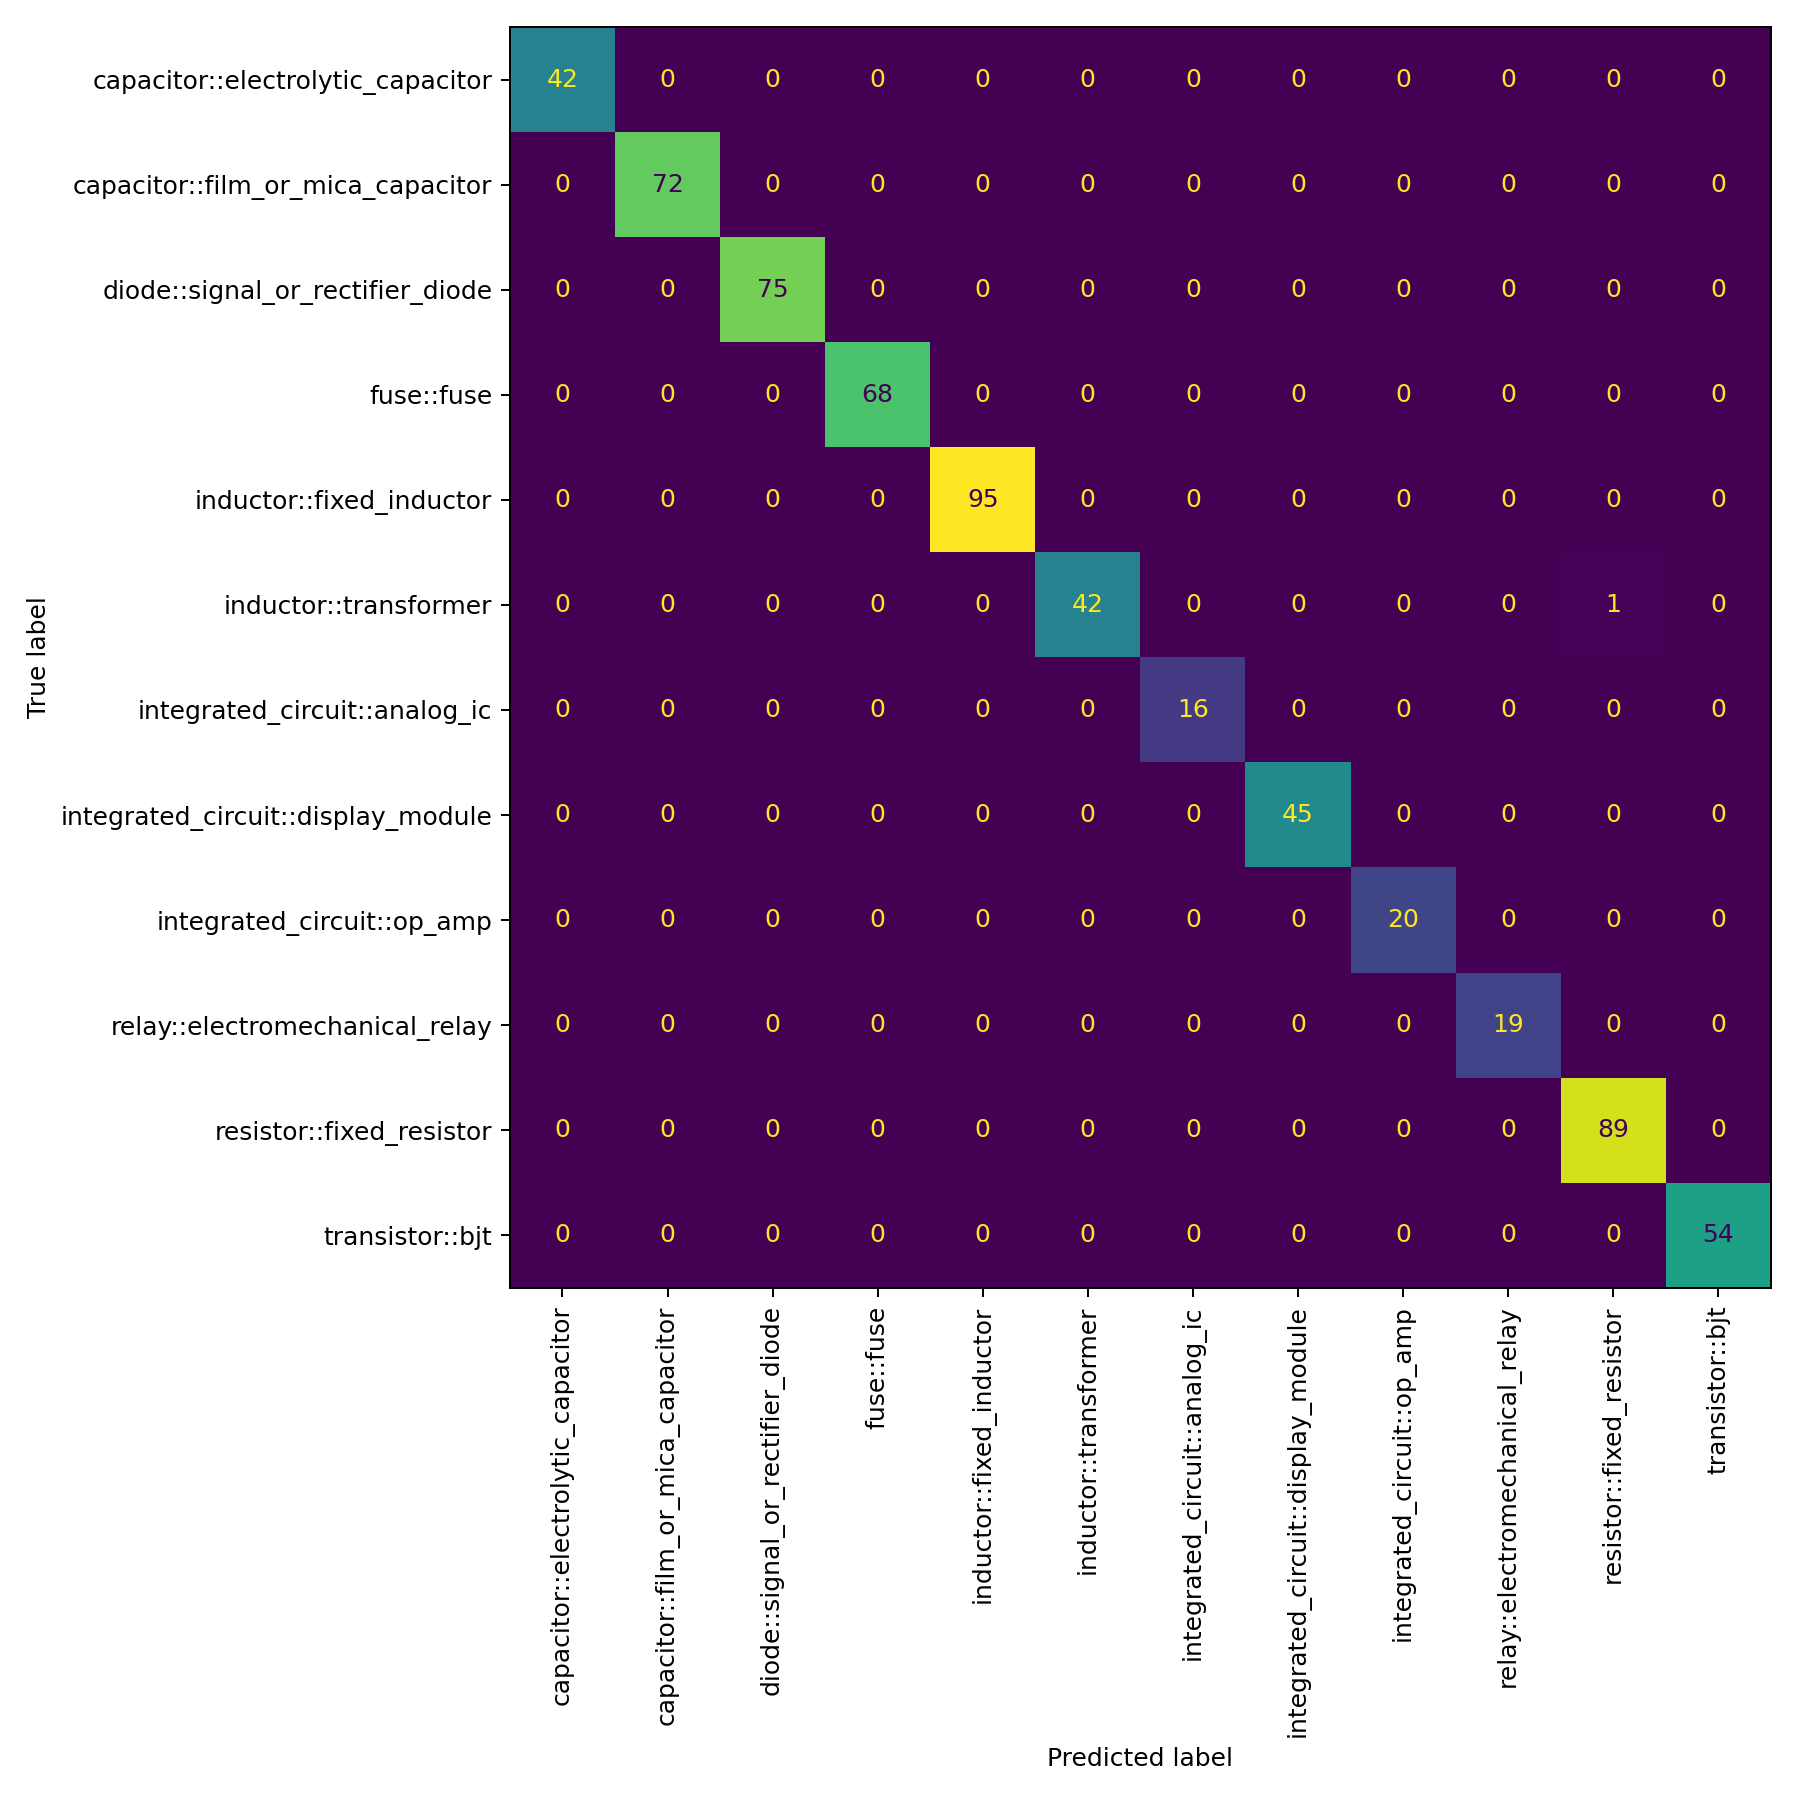

The table this chart was drawn from, first rows:
, capacitor::electrolytic_capacitor, capacitor::film_or_mica_capacitor, diode::signal_or_rectifier_diode, fuse::fuse, inductor::fixed_inductor, inductor::transformer, integrated_circuit::analog_ic, integrated_circuit::display_module, integrated_circuit::op_amp, relay::electromechanical_relay, resistor::fixed_resistor, transistor::bjt
capacitor::electrolytic_capacitor, 42, 0, 0, 0, 0, 0, 0, 0, 0, 0, 0, 0
capacitor::film_or_mica_capacitor, 0, 72, 0, 0, 0, 0, 0, 0, 0, 0, 0, 0
diode::signal_or_rectifier_diode, 0, 0, 75, 0, 0, 0, 0, 0, 0, 0, 0, 0
fuse::fuse, 0, 0, 0, 68, 0, 0, 0, 0, 0, 0, 0, 0
inductor::fixed_inductor, 0, 0, 0, 0, 95, 0, 0, 0, 0, 0, 0, 0
inductor::transformer, 0, 0, 0, 0, 0, 42, 0, 0, 0, 0, 1, 0
integrated_circuit::analog_ic, 0, 0, 0, 0, 0, 0, 16, 0, 0, 0, 0, 0
integrated_circuit::display_module, 0, 0, 0, 0, 0, 0, 0, 45, 0, 0, 0, 0
integrated_circuit::op_amp, 0, 0, 0, 0, 0, 0, 0, 0, 20, 0, 0, 0
relay::electromechanical_relay, 0, 0, 0, 0, 0, 0, 0, 0, 0, 19, 0, 0
resistor::fixed_resistor, 0, 0, 0, 0, 0, 0, 0, 0, 0, 0, 89, 0
transistor::bjt, 0, 0, 0, 0, 0, 0, 0, 0, 0, 0, 0, 54
